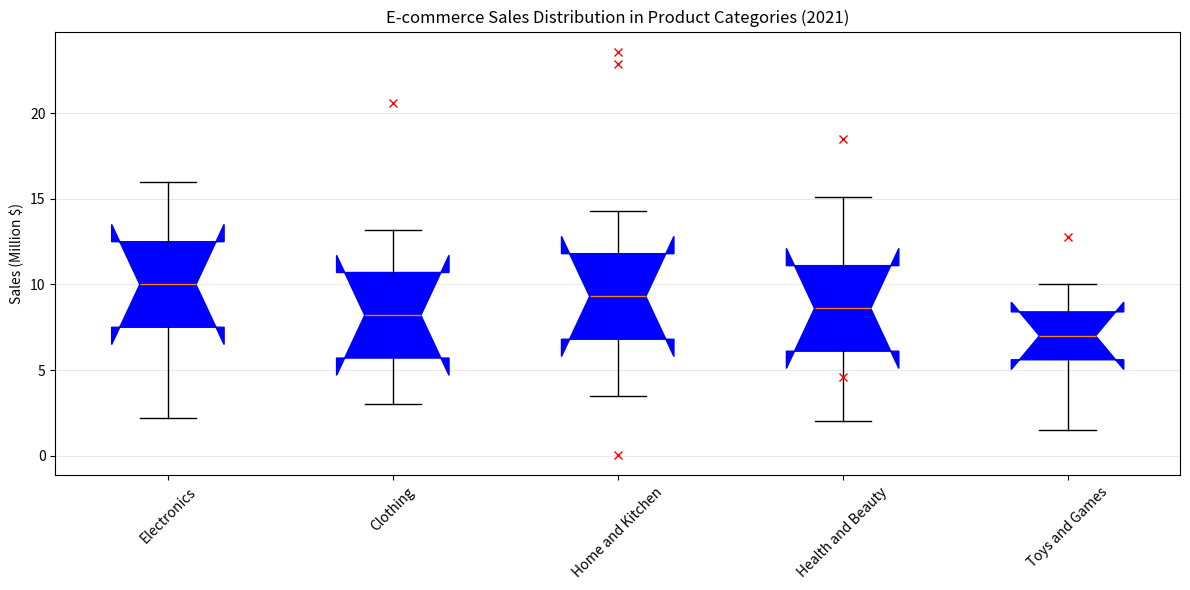

Recreate this plot in Python. (Note: this script raises an exception after producing the figure.)
import matplotlib.pyplot as plt

# data
categories = ['Electronics', 'Clothing', 'Home and Kitchen', 'Health and Beauty', 'Toys and Games']
data = [[2.2, 7.5, 10.0, 12.5, 16.0], [3.0, 5.7, 8.2, 10.7, 13.2], [3.5, 6.8, 9.3, 11.8, 14.3], 
        [2.0, 6.1, 8.6, 11.1, 15.1], [1.5, 5.6, 7.0, 8.4, 10.0]]
outliers = [[], [20.6], [0.02, 22.9, 23.6], [4.6, 18.5], [12.8]]

# plot settings
fig = plt.figure(figsize=(12, 6))
ax = fig.add_subplot(111)

bp = ax.boxplot(data, labels=categories, patch_artist=True, notch=True, vert=1, whis=1.5)
plt.setp(bp['boxes'], color='blue')
plt.setp(bp['whiskers'], color='black')
plt.setp(bp['fliers'], color='red', marker='+')

for i, outlier in enumerate(outliers):
    if outlier:
        ax.plot([i + 1] * len(outlier), outlier, "rx")

ax.yaxis.grid(True, linestyle='-', which='major', color='lightgrey',alpha=0.5)
ax.set_axisbelow(True)
ax.set_title('E-commerce Sales Distribution in Product Categories (2021)')
ax.set_ylabel('Sales (Million $)')
plt.xticks(rotation=45)

# save figure
plt.tight_layout()
plt.savefig('/cpfs01/user/yehancheng/workspace/datasets/SimChartV2/demo/box/png/233_202312310058.png')
plt.clf()
